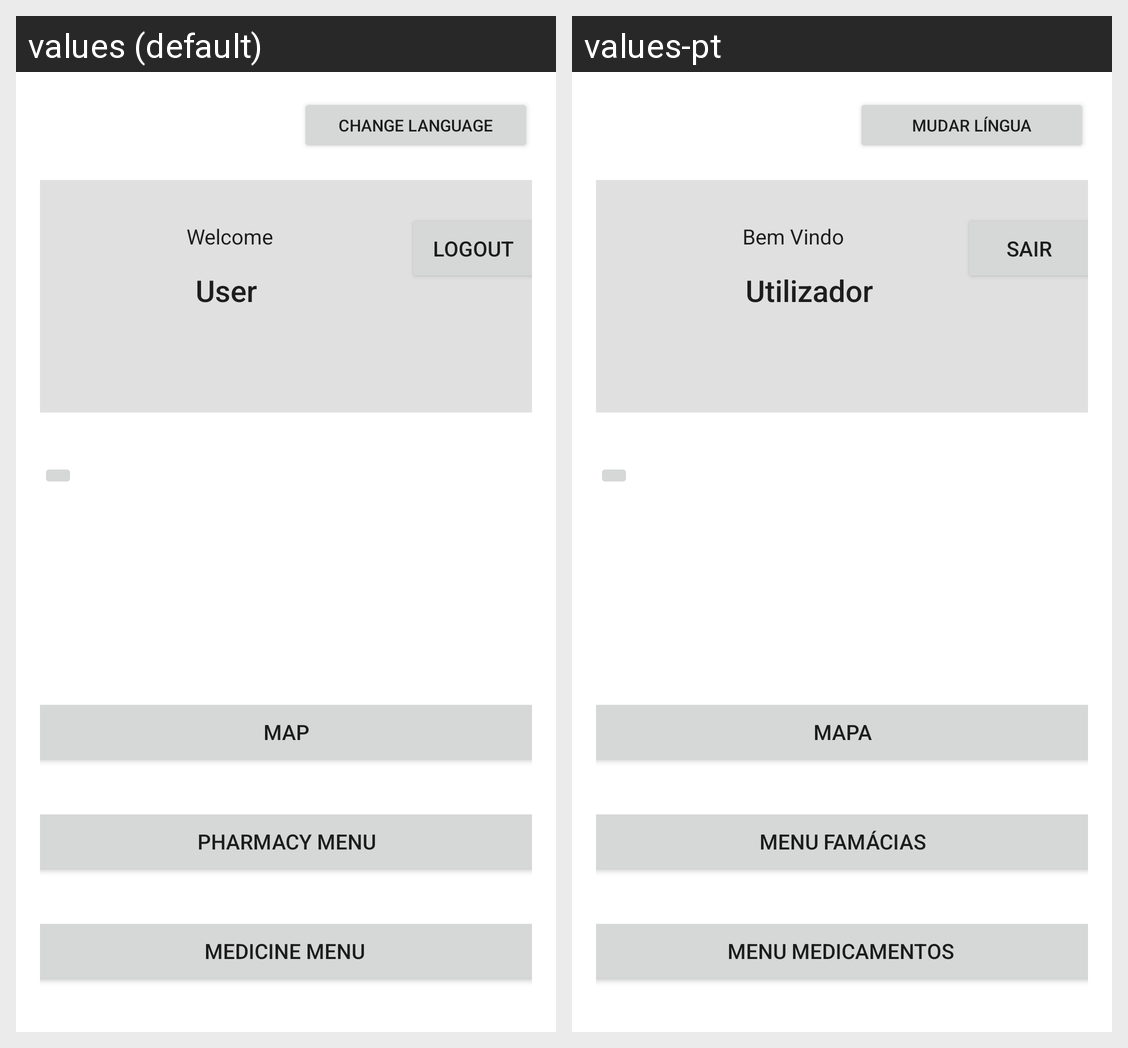

Locale-by-locale string values for the Android screen shown in this grid:
Android screen res/layout/activity_main_menu.xml rendered under 2 locales, left to right: values (default), values-pt. Device: Nexus 5 (rendered at 1080×1920; each locale shown at half size, 540×960, under a caption strip naming it); theme Theme.PharmacIST.Light.
Strings drawn on this screen, with the default value and each locale's value (text and hints the layout hard-codes, and strings that could not be matched under every locale, appear in the picture but are not listed):

user
  values: User
  values-pt: Utilizador

logout
  values: Logout
  values-pt: Sair

welcome
  values: Welcome
  values-pt: Bem Vindo

medicine_menu
  values: Medicine Menu
  values-pt: Menu Medicamentos

pharmacy_menu
  values: Pharmacy Menu
  values-pt: Menu Famácias

map
  values: Map
  values-pt: Mapa

change_language
  values: Change language
  values-pt: Mudar Língua
